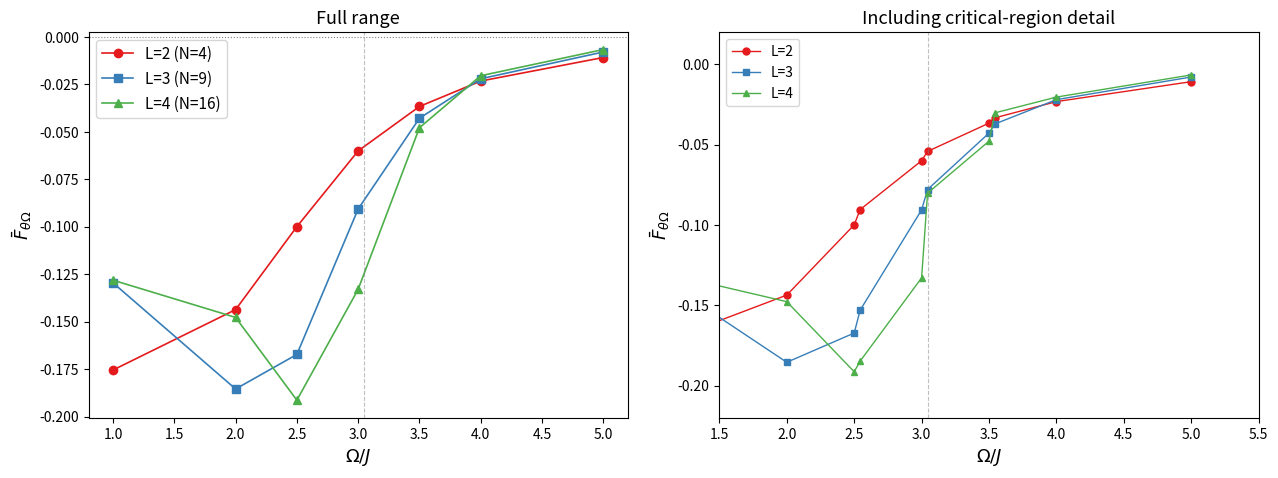

This figure's Python source: (Note: this script raises an exception after producing the figure.)
#!/usr/bin/env python3
"""Generate Berry curvature figures for Challenge 73 final report."""
import matplotlib
matplotlib.use('Agg')
import matplotlib.pyplot as plt
import numpy as np

outdir = 'figures'

# ====== Data from Challenge 73 Final Report ======

# Table 1: Berry curvature density vs Omega for L=2,3,4
omega_vals = np.array([1.0, 2.0, 2.5, 3.0, 3.5, 4.0, 5.0])
f_l2 = np.array([-0.1755, -0.1437, -0.1000, -0.0601, -0.0367, -0.0233, -0.0109])
f_l3 = np.array([-0.1296, -0.1855, -0.1673, -0.0907, -0.0429, -0.0221, -0.0080])
f_l4 = np.array([-0.1282, -0.1478, -0.1914, -0.1330, -0.0479, -0.0205, -0.0067])

# Critical region detail
omega_crit = np.array([2.544, 3.044, 3.544])
f_l2_crit = np.array([-0.0905, -0.0543, -0.0334])
f_l3_crit = np.array([-0.1531, -0.0780, -0.0372])
f_l4_crit = np.array([-0.1848, -0.0803, -0.0303])

# 1/L extrapolation: Omega = 3.5, 4.0, 5.0
invL = np.array([1/2, 1/3, 1/4])
f_extrap = {
    3.5: [-0.0367, -0.0429, -0.0479],
    4.0: [-0.0233, -0.0221, -0.0205],
    5.0: [-0.0109, -0.0080, -0.0067],
}

# ====== Figure 1: Berry curvature density vs Omega ======
fig, (ax1, ax2) = plt.subplots(1, 2, figsize=(13, 5))

ax1.plot(omega_vals, f_l2, 'o-', label='L=2 (N=4)', color='#e41a1c', ms=6, lw=1.2)
ax1.plot(omega_vals, f_l3, 's-', label='L=3 (N=9)', color='#377eb8', ms=6, lw=1.2)
ax1.plot(omega_vals, f_l4, '^-', label='L=4 (N=16)', color='#4daf4a', ms=6, lw=1.2)
ax1.axhline(y=0, color='gray', ls=':', lw=0.8)
ax1.axvline(x=3.044, color='gray', ls='--', lw=0.8, alpha=0.5)
ax1.set_xlabel(r'$\Omega/J$', fontsize=13)
ax1.set_ylabel(r'$\bar{F}_{\theta\Omega}$', fontsize=13)
ax1.legend(fontsize=11)
ax1.set_title('Full range', fontsize=13)

# Merge main data and critical-region data for zoom
all_omega = np.sort(np.concatenate([omega_vals, omega_crit]))
all_f2 = np.array([f_l2[np.where(omega_vals == o)[0][0]] if o in omega_vals 
                    else f_l2_crit[np.where(omega_crit == o)[0][0]] for o in all_omega])
all_f3 = np.array([f_l3[np.where(omega_vals == o)[0][0]] if o in omega_vals
                    else f_l3_crit[np.where(omega_crit == o)[0][0]] for o in all_omega])
all_f4 = np.array([f_l4[np.where(omega_vals == o)[0][0]] if o in omega_vals
                    else f_l4_crit[np.where(omega_crit == o)[0][0]] for o in all_omega])

ax2.plot(all_omega, all_f2, 'o-', label='L=2', color='#e41a1c', ms=5, lw=1)
ax2.plot(all_omega, all_f3, 's-', label='L=3', color='#377eb8', ms=5, lw=1)
ax2.plot(all_omega, all_f4, '^-', label='L=4', color='#4daf4a', ms=5, lw=1)
ax2.axvline(x=3.044, color='gray', ls='--', lw=0.8, alpha=0.5)
ax2.set_xlabel(r'$\Omega/J$', fontsize=13)
ax2.set_ylabel(r'$\bar{F}_{\theta\Omega}$', fontsize=13)
ax2.legend(fontsize=10)
ax2.set_title('Including critical-region detail', fontsize=13)
ax2.set_xlim(1.5, 5.5)
ax2.set_ylim(-0.22, 0.02)

plt.tight_layout(pad=1.5)
fig.savefig(f'{outdir}/c73_berry_curvature_vs_omega.png',
            dpi=150, bbox_inches='tight', facecolor='white')
plt.close()
print(f"Saved: {outdir}/c73_berry_curvature_vs_omega.png")

# ====== Figure 2: Thermodynamic limit extrapolation ======
fig, ax = plt.subplots(figsize=(7, 5.5))
colors = ['#e41a1c', '#377eb8', '#4daf4a']

for i, (omega, y) in enumerate(f_extrap.items()):
    coeffs = np.polyfit(invL, y, 1)
    fn = np.poly1d(coeffs)
    x_fine = np.linspace(0, 0.55, 50)
    ax.plot(invL, y, 'o', color=colors[i], ms=8, label=rf'$\Omega={omega}$')
    ax.plot(x_fine, fn(x_fine), '-', color=colors[i], alpha=0.5, lw=1.2)
    ax.plot(0, fn(0), 'D', color=colors[i], ms=10,
            markeredgecolor='#333333', markeredgewidth=0.6)

ax.set_xlabel(r'$1/L$', fontsize=14)
ax.set_ylabel(r'$\bar{F}_{\theta\Omega}$', fontsize=14)
ax.legend(fontsize=12, loc='lower left', framealpha=0.9)
ax.set_title(r'Thermodynamic limit: $1/L$ extrapolation', fontsize=14)
ax.axhline(y=0, color='gray', ls=':', lw=0.8)
ax.set_xlim(-0.02, 0.55)

plt.tight_layout()
fig.savefig(f'{outdir}/c73_tl_extrapolation.png',
            dpi=150, bbox_inches='tight', facecolor='white')
plt.close()
print(f"Saved: {outdir}/c73_tl_extrapolation.png")

print("Done.")
